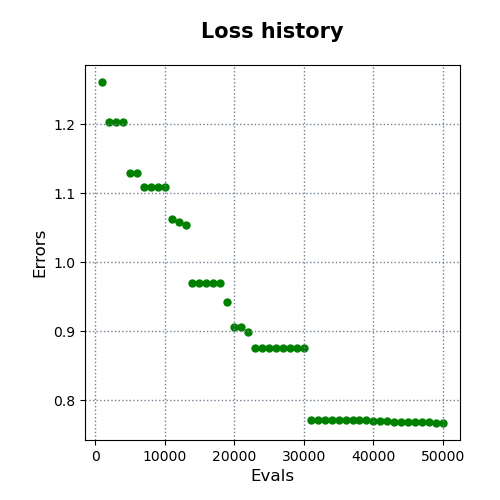

Data behind this chart, as committed beside it:
evals, errors
1000, 1.261
2000, 1.203
3000, 1.203
4000, 1.203
5000, 1.129
6000, 1.129
7000, 1.11
8000, 1.11
9000, 1.11
10000, 1.11
11000, 1.063
12000, 1.058
13000, 1.055
14000, 0.9705
15000, 0.9705
16000, 0.9705
17000, 0.9705
18000, 0.9694
19000, 0.9418
20000, 0.906
21000, 0.906
22000, 0.8996
23000, 0.8764
24000, 0.8764
25000, 0.8764
26000, 0.8764
27000, 0.8764
28000, 0.8764
29000, 0.8764
30000, 0.8764
31000, 0.7714
32000, 0.7714
33000, 0.7714
34000, 0.7714
35000, 0.7714
36000, 0.7714
37000, 0.7714
38000, 0.7714
39000, 0.7714
40000, 0.7702
41000, 0.7702
42000, 0.7702
43000, 0.7687
44000, 0.7687
45000, 0.7687
46000, 0.7687
47000, 0.7687
48000, 0.7687
49000, 0.7673
50000, 0.7673
